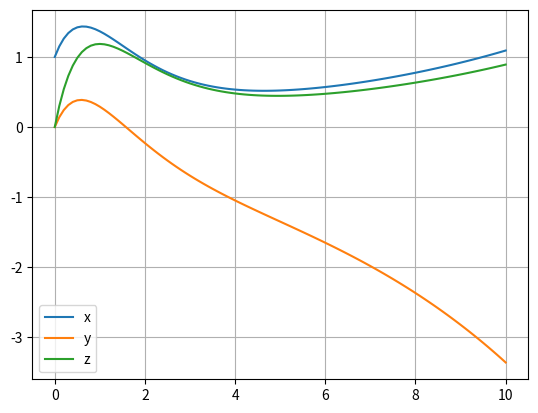

Recreate this plot in Python.
import numpy as np
import matplotlib.pyplot as plt



dt = 0.1 # steg
t = np.arange(0, 10 + dt, dt) # tidsakse
vec0 = np.array([1,0,0]) # initialverdi

# definerer funksjon f av variablene x, y, z
fx = lambda x, y, z: 1.5*x -0.1*y -2.0*z
fy = lambda x, y, z: 1.4*x +0.1*y -2.0*z
fz = lambda x, z: 3.0*x - 3.5*z
# funksjon func med input 3d np.array = (x, y, z)
def func(arr):
    x = arr[0]
    y = arr[1]
    z = arr[2]
    return np.array([fx(x,y,z), fy(x,y,z), fz(x,z)])


# 3D Eulers medode
def Euler(f, s0, dt):
    s = np.zeros((len(t),3))
    s[0] = vec0
    for i in range(0, len(t) - 1):
        s[i + 1] = s[i] + dt*f(s[i])
    return s

# Løsning
sol = Euler(func, vec0, dt)

# Plot
plt.plot(t, sol[:,0], label = 'x')
plt.plot(t, sol[:,1], label = 'y')
plt.plot(t, sol[:,2], label = 'z')
plt.grid()
plt.legend()
plt.show()


